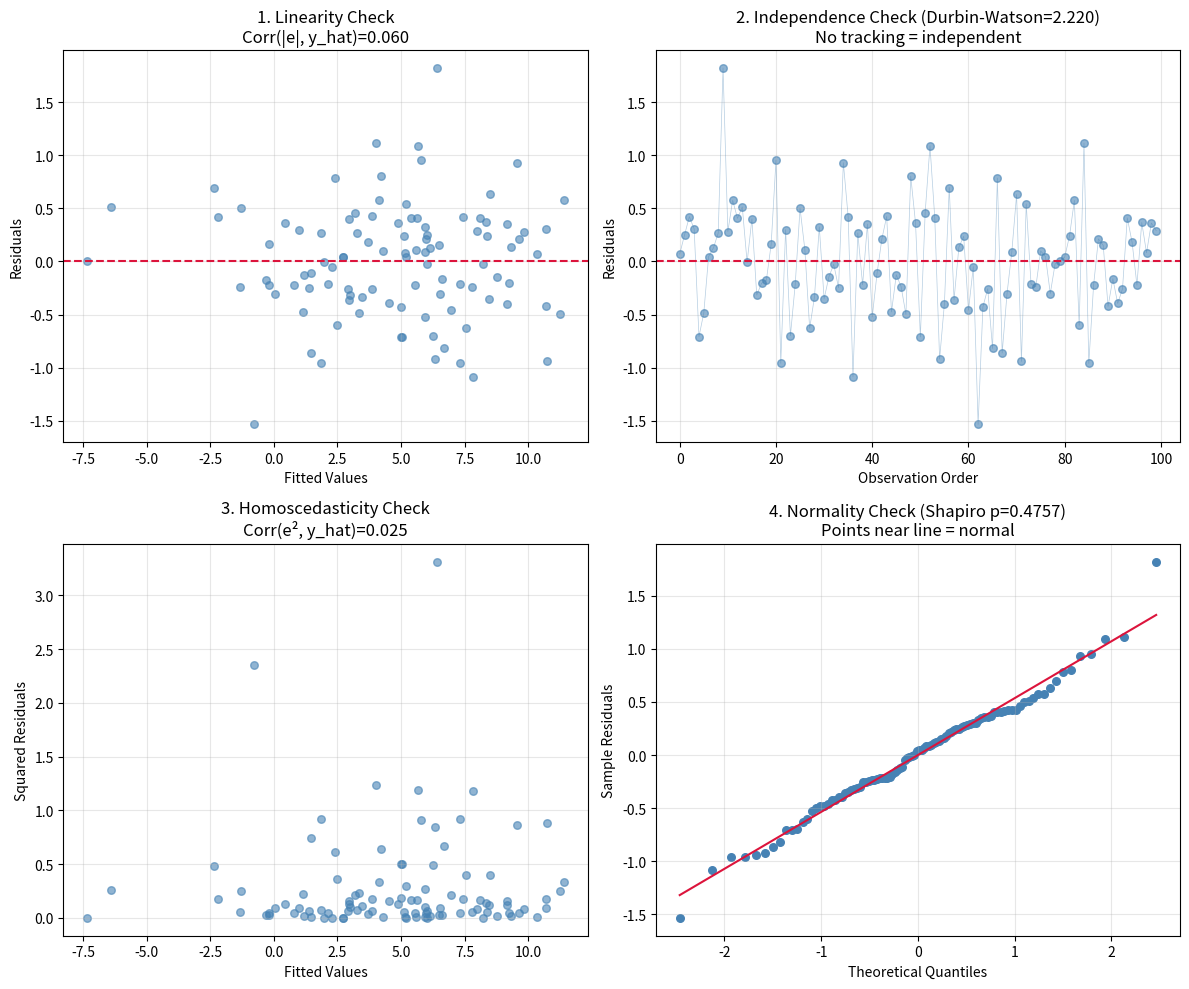

Source code (Python): (Note: this script raises an exception after producing the figure.)
#----------------------------
#  Assumption Checking
#  Linear Regression Assumptions
#  (ISL Section 3.3)
#----------------------------

import numpy as np
import matplotlib.pyplot as plt
from scipy import stats

# Generate data that follows assumptions
np.random.seed(42)
n = 100
X1 = np.random.randn(n)
X2 = np.random.randn(n)
y = 5 + 2*X1 - 3*X2 + np.random.randn(n) * 0.5  # True linear with normal errors

X = np.column_stack((np.ones(n), X1, X2))

# Fit model
beta = np.linalg.solve(X.T @ X, X.T @ y)
y_pred = X @ beta
residuals = y - y_pred

# 1. LINEARITY: Check if residuals have no pattern vs fitted
corr_fitted_absres = np.corrcoef(y_pred, np.abs(residuals))[0, 1]

# 2. INDEPENDENCE: Durbin-Watson test
diff = np.diff(residuals)
dw = np.sum(diff ** 2) / np.sum(residuals ** 2)

# 3. HOMOSCEDASTICITY: Check if |residuals| correlate with fitted
corr_fitted_sqres = np.corrcoef(y_pred, residuals ** 2)[0, 1]

# 4. NORMALITY: Shapiro-Wilk test
shapiro_stat, shapiro_p = stats.shapiro(residuals)

print("Linear Regression Assumption Checks (ISL Section 3.3)")
print("=" * 50)

print("\n1. LINEARITY: E(Y|X) = XBeta")
print(f"   Correlation(|residuals|, fitted): {corr_fitted_absres:.4f}")
print(f"   {'> PASS if' if abs(corr_fitted_absres) < 0.3 else '> WARN if'} |corr| < 0.3 (no pattern = linearity holds)")

print("\n2. INDEPENDENCE: Errors are uncorrelated")
print(f"   Durbin-Watson: {dw:.4f}")
if 1.5 < dw < 2.5:
    print("   > PASS: No autocorrelation (DW near 2)")
else:
    print("   > FAIL: Autocorrelation detected")

print("\n3. HOMOSCEDASTICITY: Constant variance of errors")
print(f"   Correlation(fitted, squared residuals): {corr_fitted_sqres:.4f}")
if abs(corr_fitted_sqres) < 0.2:
    print("   > PASS: Variance is roughly constant")
else:
    print("   > FAIL: Heteroscedasticity detected (funnel shape)")

print("\n4. NORMALITY: Errors ~ N(0, sigma^2)")
print(f"   Shapiro-Wilk p-value: {shapiro_p:.4f}")
if shapiro_p > 0.05:
    print("   > PASS: Residuals appear normal")
else:
    print("   > FAIL: Residuals deviate from normality")

print("\n" + "=" * 50)
print("If assumptions are violated:")
print("  - Coefficients are still unbiased (Gauss-Markov theorem)")
print("  - But standard errors, p-values, and CIs are wrong")
print("  - Prediction intervals may be inaccurate")

# ========== PLOTS ==========
fig, axes = plt.subplots(2, 2, figsize=(12, 10))

# 1. Linearity: Residuals vs Fitted
axes[0, 0].scatter(y_pred, residuals, color='steelblue', s=30, alpha=0.6)
axes[0, 0].axhline(y=0, color='crimson', linestyle='--', linewidth=1.5)
axes[0, 0].set_xlabel('Fitted Values')
axes[0, 0].set_ylabel('Residuals')
axes[0, 0].set_title(f'1. Linearity Check\nCorr(|e|, y_hat)={corr_fitted_absres:.3f}')
axes[0, 0].grid(alpha=0.3)

# 2. Independence: Residuals in order (time series check if available)
axes[0, 1].scatter(range(len(residuals)), residuals, color='steelblue', s=30, alpha=0.6)
axes[0, 1].plot(range(len(residuals)), residuals, color='steelblue', linewidth=0.5, alpha=0.4)
axes[0, 1].axhline(y=0, color='crimson', linestyle='--', linewidth=1.5)
axes[0, 1].set_xlabel('Observation Order')
axes[0, 1].set_ylabel('Residuals')
axes[0, 1].set_title(f'2. Independence Check (Durbin-Watson={dw:.3f})\nNo tracking = independent')
axes[0, 1].grid(alpha=0.3)

# 3. Homoscedasticity: Squared residuals vs Fitted
axes[1, 0].scatter(y_pred, residuals**2, color='steelblue', s=30, alpha=0.6)
axes[1, 0].set_xlabel('Fitted Values')
axes[1, 0].set_ylabel('Squared Residuals')
axes[1, 0].set_title(f'3. Homoscedasticity Check\nCorr(e², y_hat)={corr_fitted_sqres:.3f}')
axes[1, 0].grid(alpha=0.3)

# 4. Normality: Q-Q Plot + Histogram inset
qq = stats.probplot(residuals, dist="norm", plot=None)
axes[1, 1].scatter(qq[0][0], qq[0][1], color='steelblue', s=30)
axes[1, 1].plot(qq[0][0], qq[0][0] * qq[1][0] + qq[1][1], color='crimson', linewidth=1.5)
axes[1, 1].set_xlabel('Theoretical Quantiles')
axes[1, 1].set_ylabel('Sample Residuals')
axes[1, 1].set_title(f'4. Normality Check (Shapiro p={shapiro_p:.4f})\nPoints near line = normal')
axes[1, 1].grid(alpha=0.3)

plt.tight_layout()
plt.savefig('plots/08_assumptions.png', dpi=150)
plt.close()
print("[Plot saved: plots/08_assumptions.png]")
